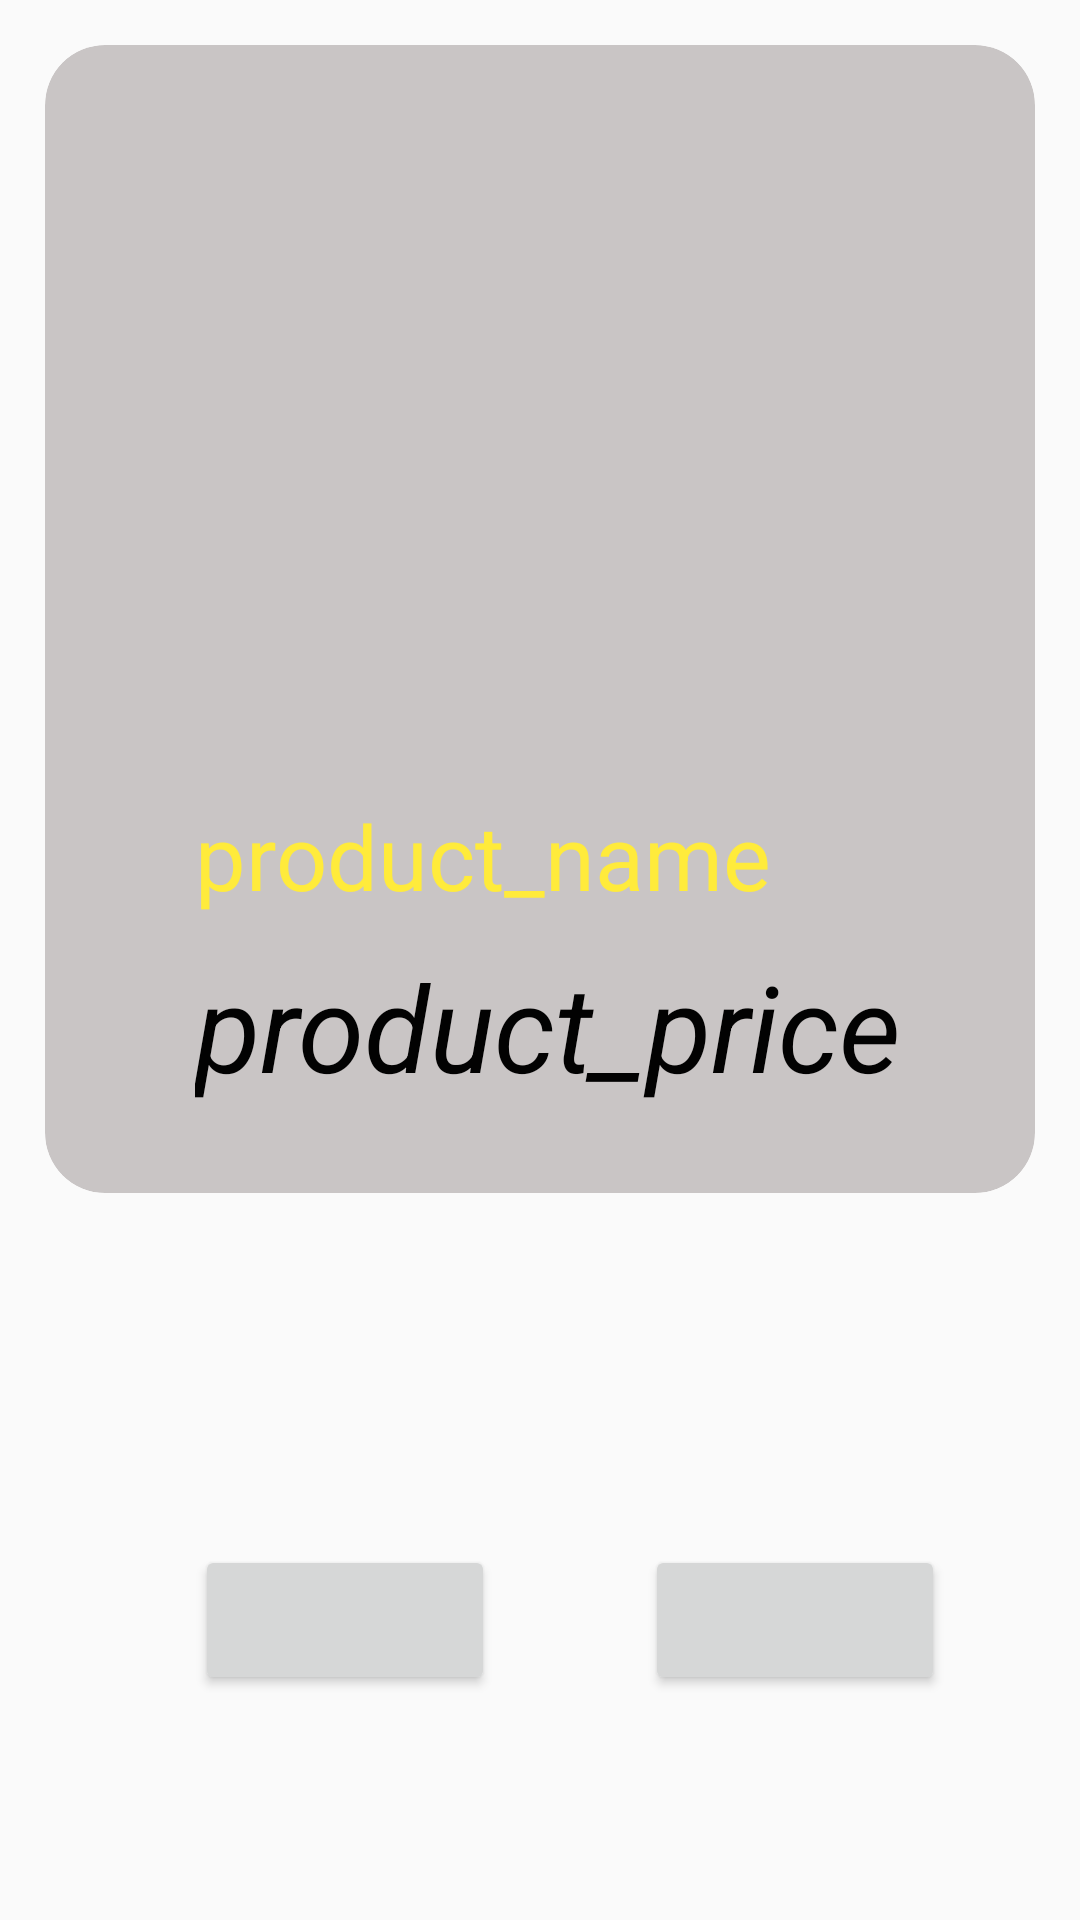

The Android layout XML behind this screen, and the referenced resources:
<!-- AndroidManifest.xml: application theme AppTheme -->
<!-- res/layout/activity_forum.xml -->
<?xml version="1.0" encoding="utf-8"?>
<RelativeLayout
    xmlns:android="http://schemas.android.com/apk/res/android"
    xmlns:app="http://schemas.android.com/apk/res-auto"
    xmlns:tools="http://schemas.android.com/tools"
    android:orientation="vertical"
    android:layout_width="match_parent"
    android:layout_height="match_parent"
    android:padding="15dp">

    <androidx.cardview.widget.CardView
        android:layout_width="match_parent"
        android:layout_height="wrap_content"
        android:padding="10dp"
        app:cardCornerRadius="20dp"
        tools:ignore="MissingConstraints"
        android:elevation="0dp"
        android:outlineAmbientShadowColor="#111"
        app:cardBackgroundColor="#C9C5C5"
        app:cardElevation="0dp"
        android:outlineSpotShadowColor="#111">

        <LinearLayout
            android:layout_width="match_parent"
            android:layout_height="match_parent"
            android:orientation="vertical">

            <ImageView
                android:id="@+id/imageView2"
                android:layout_width="200dp"
                android:layout_height="200dp"
                android:layout_marginTop="20dp"
                tools:srcCompat="@tools:sample/avatars"
                tools:ignore="MissingConstraints"
                android:layout_gravity="center" />

            <TextView
                android:id="@+id/textName"
                android:layout_width="match_parent"
                android:layout_height="wrap_content"
                android:layout_marginTop="30dp"
                android:paddingLeft="50dp"
                android:text="product_name"
                android:textSize="30dp"

                android:textColor="#FFEB3B">

            </TextView>

            <TextView
                android:id="@+id/textPrice"
                android:layout_width="match_parent"
                android:layout_height="wrap_content"
                android:layout_marginTop="10dp"
                android:text="product_price"
                android:paddingLeft="50dp"
                android:textSize="40dp"
                android:textStyle="italic"
                android:textColor="#020202">

            </TextView>

            <TextView
                android:id="@+id/textDesc"
                android:layout_width="match_parent"
                android:layout_height="wrap_content"
                android:layout_marginTop="10dp"
                android:paddingLeft="50dp"
                android:textColor="#111">

            </TextView>

        </LinearLayout>

    </androidx.cardview.widget.CardView>

    <Button
        android:id="@+id/buyButn"
        android:layout_width="100dp"
        android:layout_height="50dp"
        android:layout_marginTop="500dp"
        android:layout_marginLeft="50dp">

    </Button>

    <Button
        android:id="@+id/cartButn"
        android:layout_width="100dp"
        android:layout_height="50dp"
        android:layout_marginTop="500dp"
        android:layout_marginLeft="200dp">

    </Button>


</RelativeLayout>
<!-- resources referenced by this layout -->
<resources>
  <style name="AppTheme" parent="Theme.AppCompat.Light.DarkActionBar">
          
          <item name="colorPrimary">@color/colorPrimary</item>
          <item name="colorPrimaryDark">@color/colorPrimaryDark</item>
          <item name="colorAccent">@color/colorAccent</item>
      </style>
  <color name="colorPrimary">#4F7849D8</color>
  <color name="colorPrimaryDark">#8056F0F0</color>
  <color name="colorAccent">#050505</color>
</resources>
